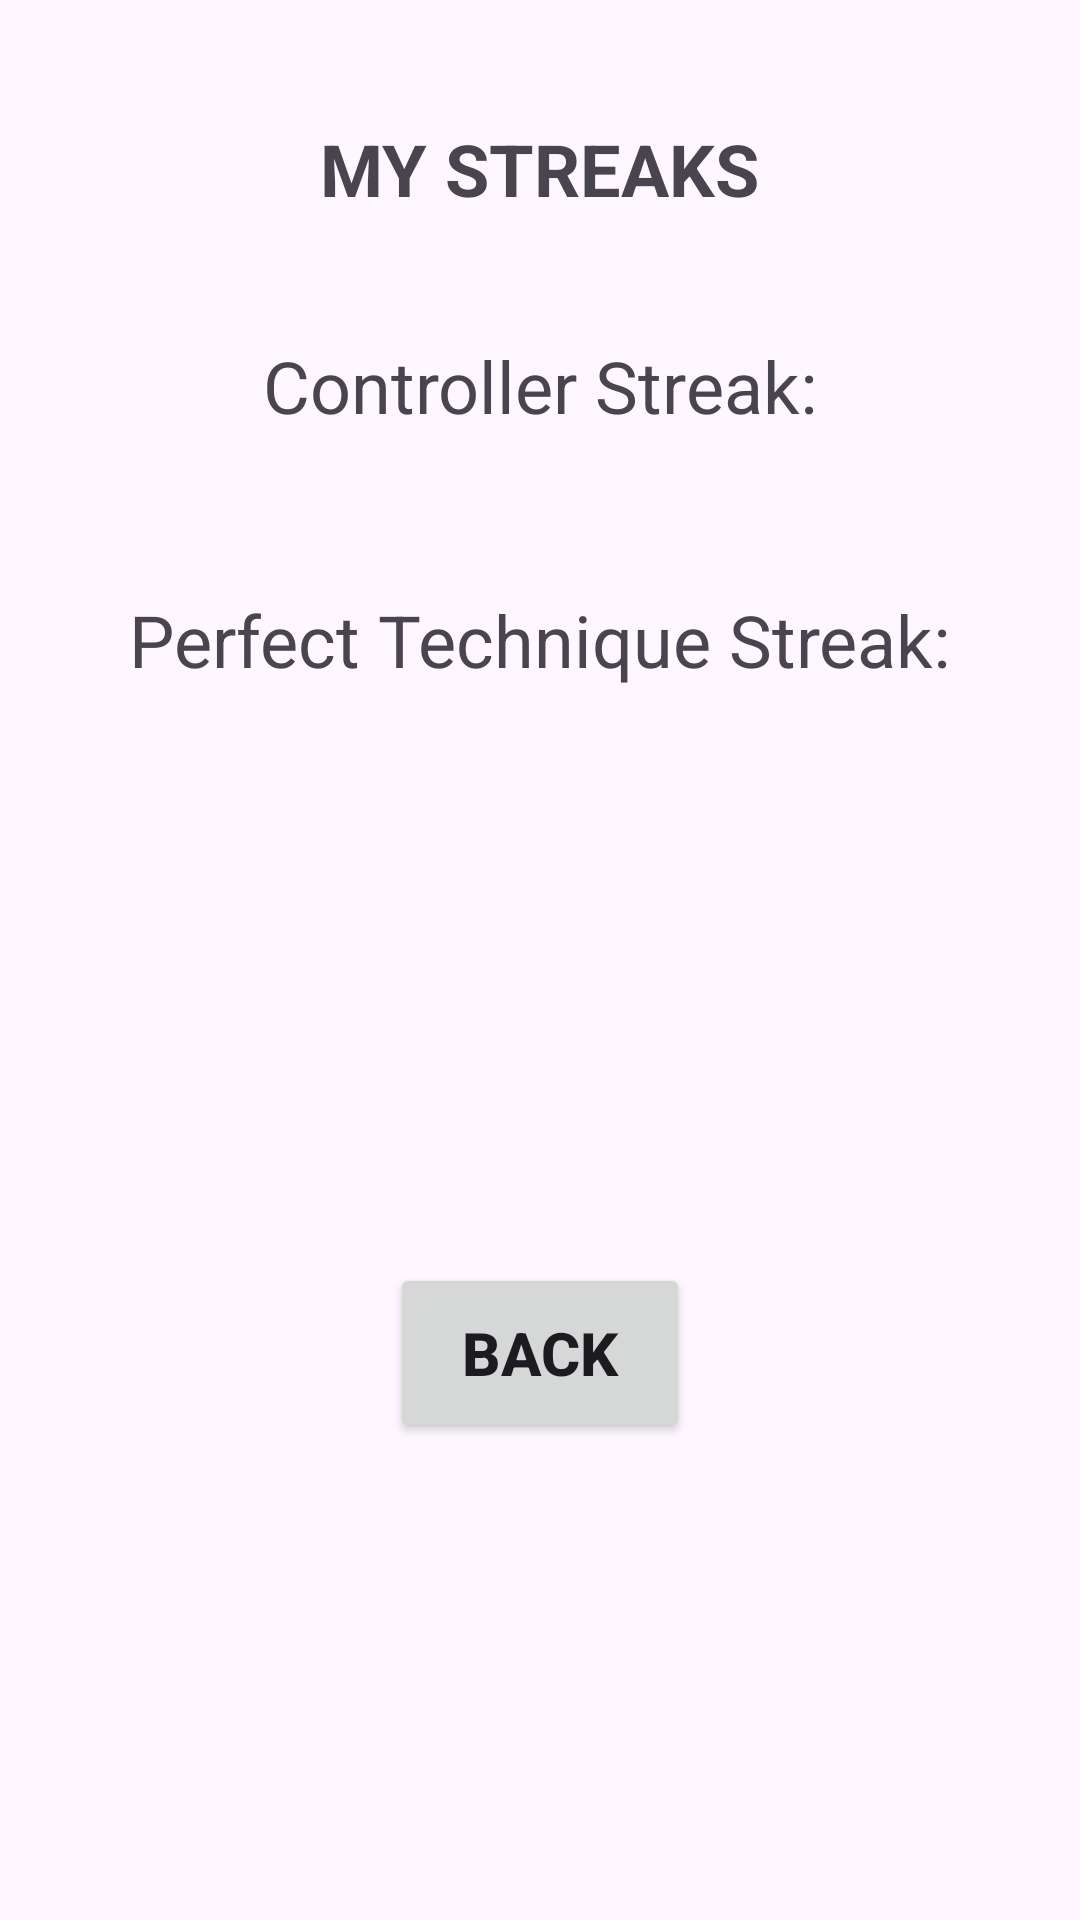

Write the Android layout XML for this screen, with the resource values it uses.
<!-- AndroidManifest.xml: application theme Theme.SMARTAIR -->
<!-- res/layout/activity_child_streaks.xml -->
<?xml version="1.0" encoding="utf-8"?>
<androidx.constraintlayout.widget.ConstraintLayout xmlns:android="http://schemas.android.com/apk/res/android"
    xmlns:app="http://schemas.android.com/apk/res-auto"
    xmlns:tools="http://schemas.android.com/tools"
    android:id="@+id/main"
    android:layout_width="match_parent"
    android:layout_height="match_parent"
    tools:context=".Child_Streaks">


    <Button
        android:id="@+id/child_Streaks_BackButton"
        android:layout_width="100dp"
        android:layout_height="60dp"
        android:text="@string/back"
        android:textSize="20sp"
        android:textStyle="bold"
        app:layout_constraintBottom_toBottomOf="parent"
        app:layout_constraintEnd_toEndOf="parent"
        app:layout_constraintStart_toStartOf="parent"
        app:layout_constraintTop_toBottomOf="@+id/child_Technique_Streaks_Days"
        tools:ignore="MissingConstraints" />

    <TextView
        android:id="@+id/Child_Streaks_Text1"
        android:layout_width="wrap_content"
        android:layout_height="wrap_content"
        android:layout_marginTop="40sp"
        android:text="MY STREAKS"
        android:textSize="24sp"
        android:textStyle="bold"
        app:layout_constraintEnd_toEndOf="parent"
        app:layout_constraintStart_toStartOf="parent"
        app:layout_constraintTop_toTopOf="parent" />


    <TextView
        android:id="@+id/child_Streaks_Text2"
        android:layout_width="wrap_content"
        android:layout_height="wrap_content"
        android:layout_marginTop="40sp"
        android:text="Controller Streak:"
        android:textSize="24sp"
        app:layout_constraintEnd_toEndOf="parent"
        app:layout_constraintStart_toStartOf="parent"
        app:layout_constraintTop_toBottomOf="@+id/Child_Streaks_Text1" />


    <TextView
        android:id="@+id/child_Streaks_Text4"
        android:layout_width="wrap_content"
        android:layout_height="wrap_content"
        android:layout_marginTop="20sp"
        android:text="Perfect Technique Streak:"
        android:textSize="24sp"
        app:layout_constraintEnd_toEndOf="parent"
        app:layout_constraintStart_toStartOf="parent"
        app:layout_constraintTop_toBottomOf="@+id/Child_Controller_Streaks_Days" />


    <TextView
        android:id="@+id/child_Technique_Streaks_Days"
        android:layout_width="wrap_content"
        android:layout_height="wrap_content"
        android:textSize="24sp"
        app:layout_constraintEnd_toEndOf="parent"
        app:layout_constraintStart_toStartOf="parent"
        app:layout_constraintTop_toBottomOf="@+id/child_Streaks_Text4" />


    <TextView
        android:id="@+id/Child_Controller_Streaks_Days"
        android:layout_width="wrap_content"
        android:layout_height="wrap_content"
        android:textSize="24sp"
        app:layout_constraintEnd_toEndOf="parent"
        app:layout_constraintStart_toStartOf="parent"
        app:layout_constraintTop_toBottomOf="@+id/child_Streaks_Text2" />


</androidx.constraintlayout.widget.ConstraintLayout>
<!-- resources referenced by this layout -->
<resources>
  <string name="back">Back</string>
  <style name="Theme.SMARTAIR" parent="Base.Theme.MyApplication" />
  <style name="Base.Theme.MyApplication" parent="Theme.Material3.DayNight.NoActionBar">
          
          
      </style>
</resources>
